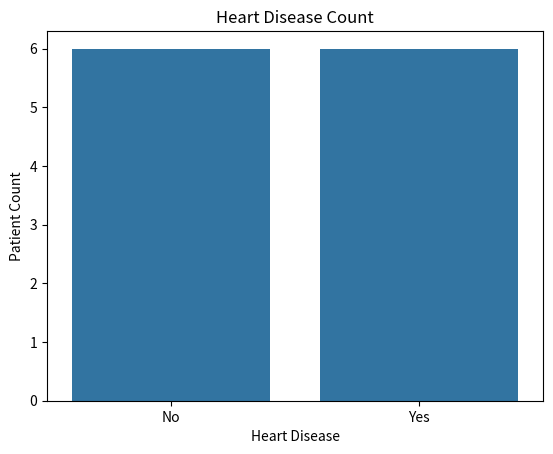
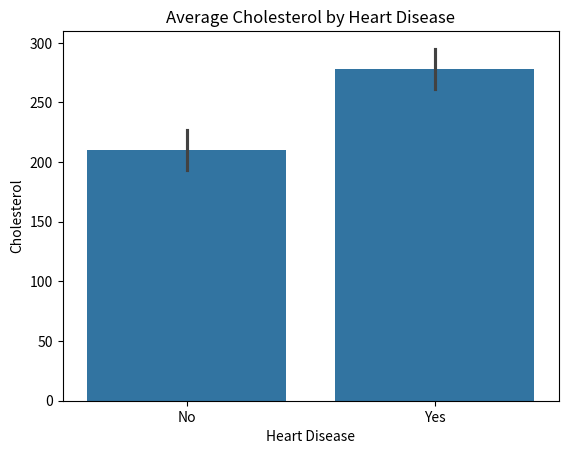
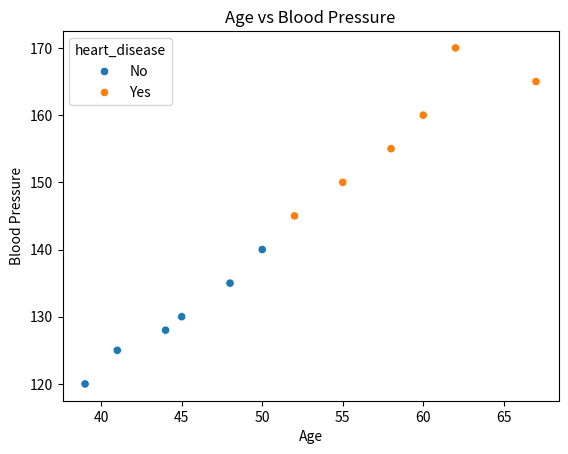
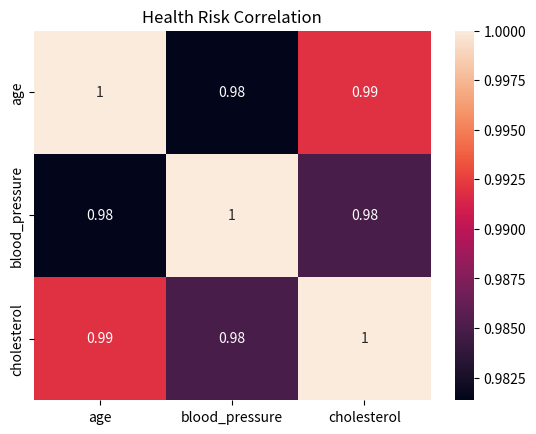

Write Python code to recreate these figures, in order.
import seaborn as sns
import matplotlib.pyplot as plt
import pandas as pd

data = {
    "age": [45, 52, 39, 60, 48, 55, 62, 41, 58, 50, 67, 44],
    "gender": ["Male", "Female", "Male", "Female", "Male", "Male", "Female", "Female", "Male", "Female", "Male", "Female"],
    "blood_pressure": [130, 145, 120, 160, 135, 150, 170, 125, 155, 140, 165, 128],
    "cholesterol": [220, 250, 180, 280, 230, 260, 300, 190, 270, 240, 310, 200],
    "diabetes": ["No", "Yes", "No", "Yes", "No", "Yes", "Yes", "No", "Yes", "No", "Yes", "No"],
    "heart_disease": ["No", "Yes", "No", "Yes", "No", "Yes", "Yes", "No", "Yes", "No", "Yes", "No"]
}

dataframe = pd.DataFrame(data)

print("Health dataset : ")
print(dataframe)

print("\nDataset Information : ")
print(dataframe.info())

#check missing data 

print("\nMissing Values : ")
print(dataframe.isnull().sum())

print("\nAverage value by Heart Disease : ")
print(dataframe.groupby("heart_disease")[["age","blood_pressure","cholesterol"]].mean())

print("\nCorrelation : ")
print(dataframe[["age","blood_pressure","cholesterol"]].corr())

sns.countplot(data = dataframe, x = "heart_disease")
plt.title("Heart Disease Count")
plt.xlabel("Heart Disease")
plt.ylabel("Patient Count")
plt.show()

sns.barplot(data=dataframe, x="heart_disease", y="cholesterol",)
plt.title("Average Cholesterol by Heart Disease")
plt.xlabel("Heart Disease")
plt.ylabel("Cholesterol")
plt.show()

sns.scatterplot(data=dataframe, x="age", y="blood_pressure", hue="heart_disease")
plt.title("Age vs Blood Pressure")
plt.xlabel("Age")
plt.ylabel("Blood Pressure")
plt.show()

sns.heatmap(dataframe[["age", "blood_pressure", "cholesterol"]].corr(), annot=True)
plt.title("Health Risk Correlation")
plt.show()
